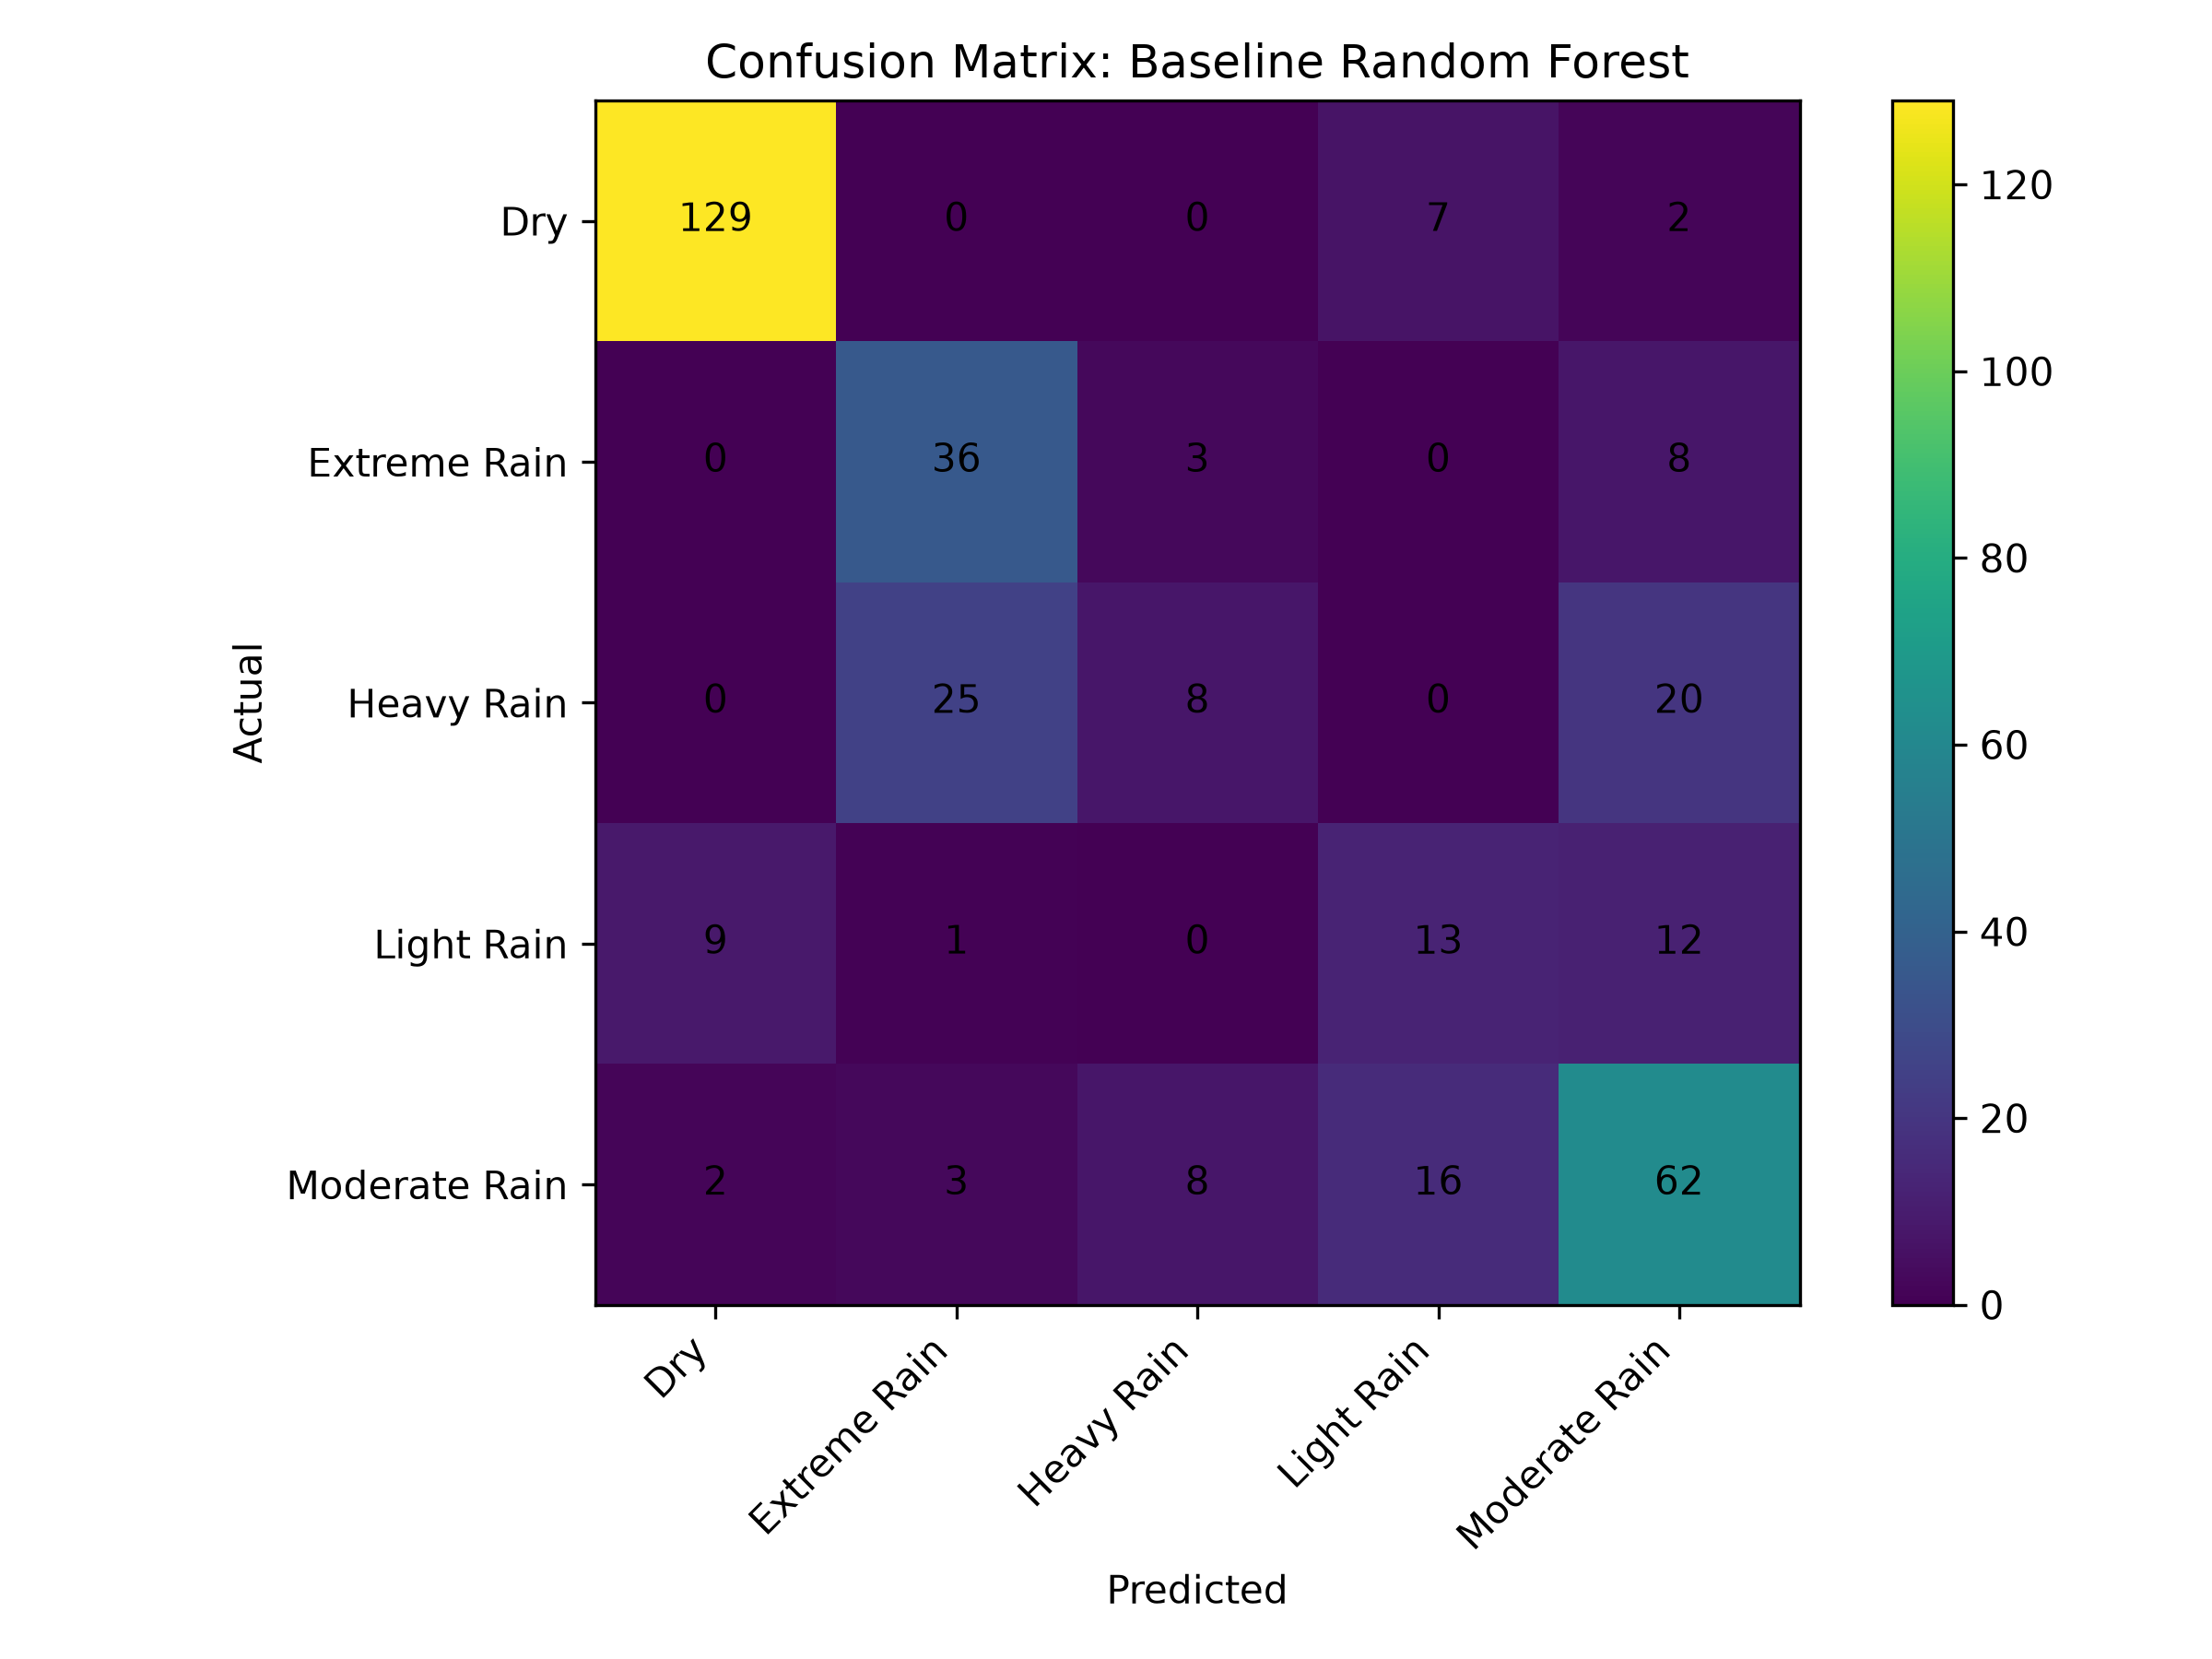

The table this chart was drawn from, first rows:
, Dry, Extreme Rain, Heavy Rain, Light Rain, Moderate Rain
Dry, 129, 0, 0, 7, 2
Extreme Rain, 0, 36, 3, 0, 8
Heavy Rain, 0, 25, 8, 0, 20
Light Rain, 9, 1, 0, 13, 12
Moderate Rain, 2, 3, 8, 16, 62
